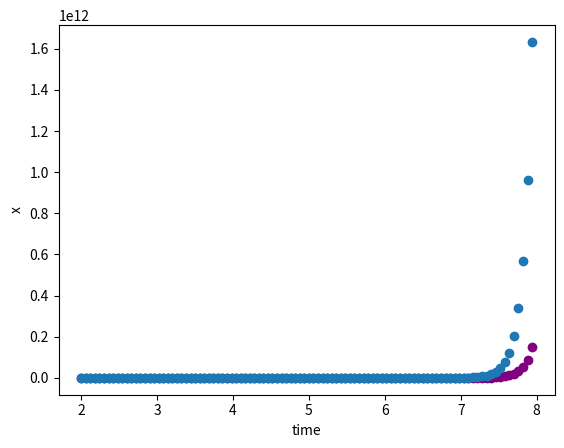

Source code (Python):
import math
from matplotlib import pyplot as plt


time = []

higher_bound, lower_bound = 8, 2
n = 100
h = (higher_bound - lower_bound)/n

m = lower_bound
for j in range(n):
    time += [m]
    m += h

x1 = [1]
x2 = [1]

f_y = lambda t, i, k: x2[i] + k
f_y_ = lambda t, i, k: t**4 * math.log(t) + t**2 * (x1[i] + k) - 4*(x2[i] + k)

for j in range(1, len(time)):
    k1_y = h * f_y(time[j - 1], j-1, 0)
    k2_y = h * f_y(time[j - 1] + h/2, j-1, k1_y/2)
    k3_y = h * f_y(time[j - 1] + h/2, j-1, k2_y/2)
    k4_y = h * f_y(time[j - 1] + h, j-1, k3_y)
    x1 += [x1[j - 1] + (1/6)*(k1_y + 2*k2_y + 2*k3_y + k4_y)]

    k1_y_ = h * f_y_(time[j - 1], j-1, 0)
    k2_y_ = h * f_y_(time[j - 1] + h/2, j-1, k1_y_/2)
    k3_y_ = h * f_y_(time[j - 1] + h/2, j-1, k2_y_/2)
    k4_y_ = h * f_y_(time[j - 1] + h, j-1, k3_y_)
    x2 += [x2[j - 1] + (1/6)*(k1_y_ + 2*k2_y_ + 2*k3_y_ + k4_y_)]

print("x1:", x1)
plt.scatter(time, x1, label="x1", color="purple")
print("x2: ", x2)
plt.scatter(time, x2, label="x2")
plt.xlabel("time")
plt.ylabel("x")
plt.show()
